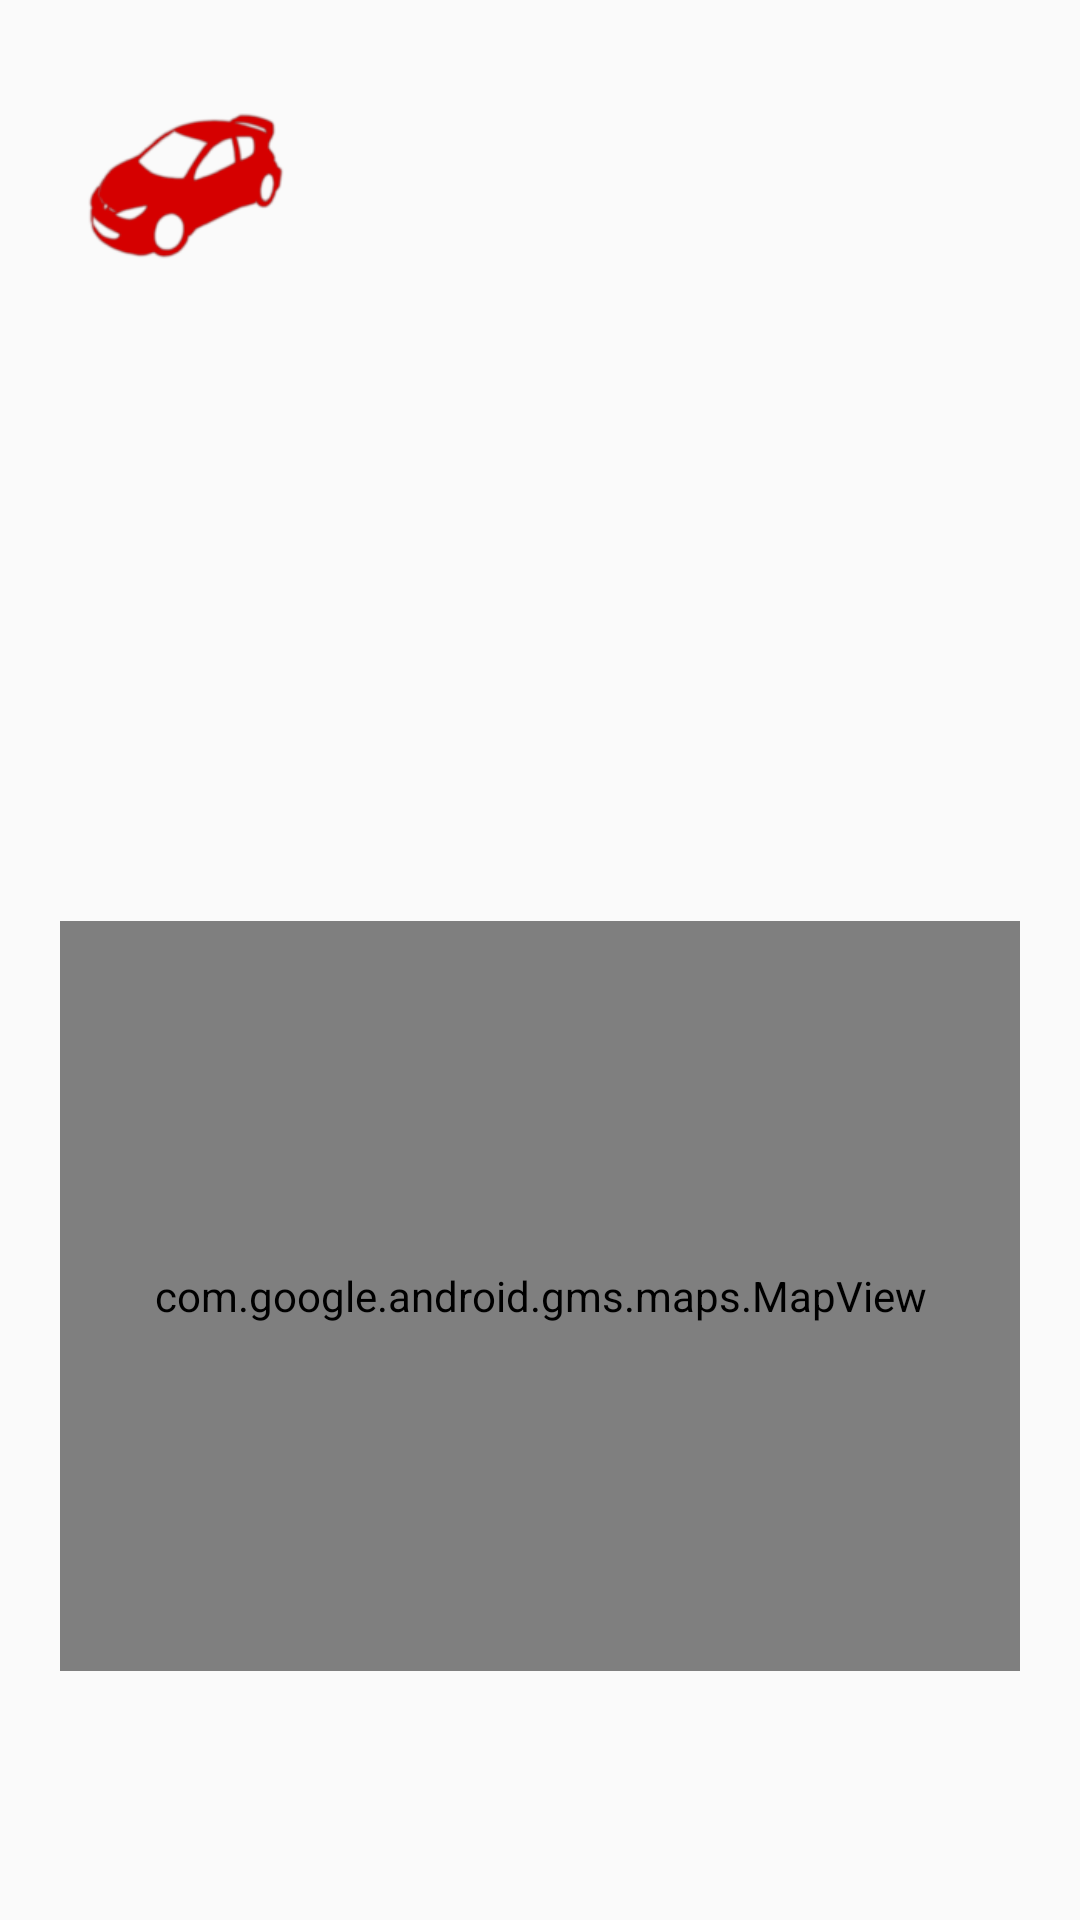

Android layout source for this screen:
<!-- AndroidManifest.xml: application theme MyMaterialDesignTheme -->
<!-- res/layout/car_profile.xml -->
<?xml version="1.0" encoding="utf-8"?>
<ScrollView
    xmlns:android="http://schemas.android.com/apk/res/android"
    xmlns:app="http://schemas.android.com/apk/res-auto"
    android:layout_width="match_parent"
    android:layout_height="match_parent"
    android:fillViewport="true"
    android:gravity="center">

    <LinearLayout
        android:layout_width="fill_parent"
        android:layout_height="fill_parent">

        <LinearLayout
            android:layout_width="match_parent"
            android:layout_height="match_parent"
            android:orientation="vertical"
            android:padding="20dp">

            <LinearLayout
                android:layout_width="fill_parent"
                android:layout_height="wrap_content"
                android:orientation="horizontal" >

                <ImageView
                    android:layout_width="84dp"
                    android:layout_height="84dp"
                    android:padding="5dp"
                    android:src="@drawable/car" />

                <LinearLayout
                    android:layout_width="fill_parent"
                    android:layout_height="wrap_content"
                    android:orientation="vertical" >
                    <TextView
                        android:id="@+id/Model_txt"
                        android:layout_width="wrap_content"
                        android:layout_height="wrap_content"
                        android:padding="10dp"
                        android:textColor="@color/black"
                        android:textStyle="bold|italic"
                        android:textSize="20sp" />

                    <TextView
                        android:id="@+id/Route_txt"
                        android:layout_width="wrap_content"
                        android:layout_height="wrap_content"
                        android:padding="10dp"
                        android:textColor="@color/black"
                        android:textSize="16sp" />
                </LinearLayout>
            </LinearLayout>

            <TextView
                android:id="@+id/Date_txt"
                android:layout_width="wrap_content"
                android:layout_height="wrap_content"
                android:padding="10dp"
                android:textColor="@color/black"
                android:textSize="16sp" />

            <TextView
                android:id="@+id/Description_txt"
                android:layout_width="wrap_content"
                android:layout_height="wrap_content"
                android:padding="5dp"
                android:textColor="@color/black"
                android:textSize="16sp" />

            <TextView
                android:id="@+id/GoingComingHighway_txt"
                android:layout_width="wrap_content"
                android:layout_height="wrap_content"
                android:padding="5dp"
                android:textColor="@color/black"
                android:textSize="16sp" />

            <LinearLayout
                android:layout_width="fill_parent"
                android:layout_height="wrap_content"
                android:gravity="center"
                android:orientation="horizontal" >

                <TextView
                    android:id="@+id/Place_txt"
                    android:layout_width="wrap_content"
                    android:layout_height="wrap_content"
                    android:padding="5dp"
                    android:textColor="@color/black"
                    android:textSize="16sp" />

                <TextView
                    android:id="@+id/Status_txt"
                    android:layout_width="wrap_content"
                    android:layout_height="wrap_content"
                    android:padding="5dp"
                    android:textColor="@color/black"
                    android:textSize="16sp" />

            </LinearLayout>

            <TextView
                android:id="@+id/DateComplete_txt"
                android:layout_width="wrap_content"
                android:layout_height="wrap_content"
                android:padding="5dp"
                android:textColor="@color/black"
                android:textSize="16sp"
                android:visibility="gone" />

            <Button
                android:id="@+id/Demand_btn"
                android:layout_width="200dip"
                android:layout_height="wrap_content"
                android:layout_marginTop="5dip"
                android:text="@string/demand"
                android:textAllCaps="false"
                android:background="@color/red"
                android:textColor="@color/white"
                android:layout_gravity="right"
                android:textSize="18sp"
                android:visibility="gone"/>

            <Button
                android:id="@+id/Complete_btn"
                android:layout_width="200dip"
                android:layout_height="wrap_content"
                android:layout_marginTop="5dip"
                android:text="@string/complete"
                android:textAllCaps="false"
                android:background="@color/red"
                android:textColor="@color/white"
                android:layout_gravity="right"
                android:textSize="18sp"
                android:visibility="gone" />

            <TextView
                android:id="@+id/UserMain_txt"
                android:layout_width="wrap_content"
                android:layout_height="wrap_content"
                android:padding="5dp"
                android:layout_gravity="left"
                android:textColor="@color/red"
                android:textSize="16sp"
                android:layout_marginBottom="10dip" />

            <ListView
                android:id="@+id/UserCopy_lv"
                android:layout_width="fill_parent"
                android:layout_height="wrap_content"
                android:layout_margin="10dp"/>

            <com.google.android.gms.maps.MapView
                android:id="@+id/mapView"
                android:layout_width="fill_parent"
                android:layout_height="250dp"
                class="com.google.android.gms.maps.SupportMapFragment" />
        </LinearLayout>
    </LinearLayout>
</ScrollView>
<!-- resources referenced by this layout -->
<resources>
  <!-- drawable car: png bitmap (drawable-hdpi, 3759 bytes) -->
  <string name="complete">Complete</string>
  <string name="demand">Demand</string>
  <style name="MyMaterialDesignTheme" parent="MyMaterialDesignTheme.Base" />
  <style name="MyMaterialDesignTheme.Base" parent="Theme.AppCompat.Light.DarkActionBar">
          <item name="windowNoTitle">true</item>
          <item name="windowActionBar">false</item>
          <item name="colorPrimary">@color/red</item>
          <item name="colorPrimaryDark">@color/red</item>
          <item name="colorAccent">@color/red</item>
      </style>
  <!-- not gathered from this repository: default colours our renderer supplied (Android Studio template values) -->
  <color name="black">#FF000000</color>
  <color name="white">#FFFFFFFF</color>
</resources>
